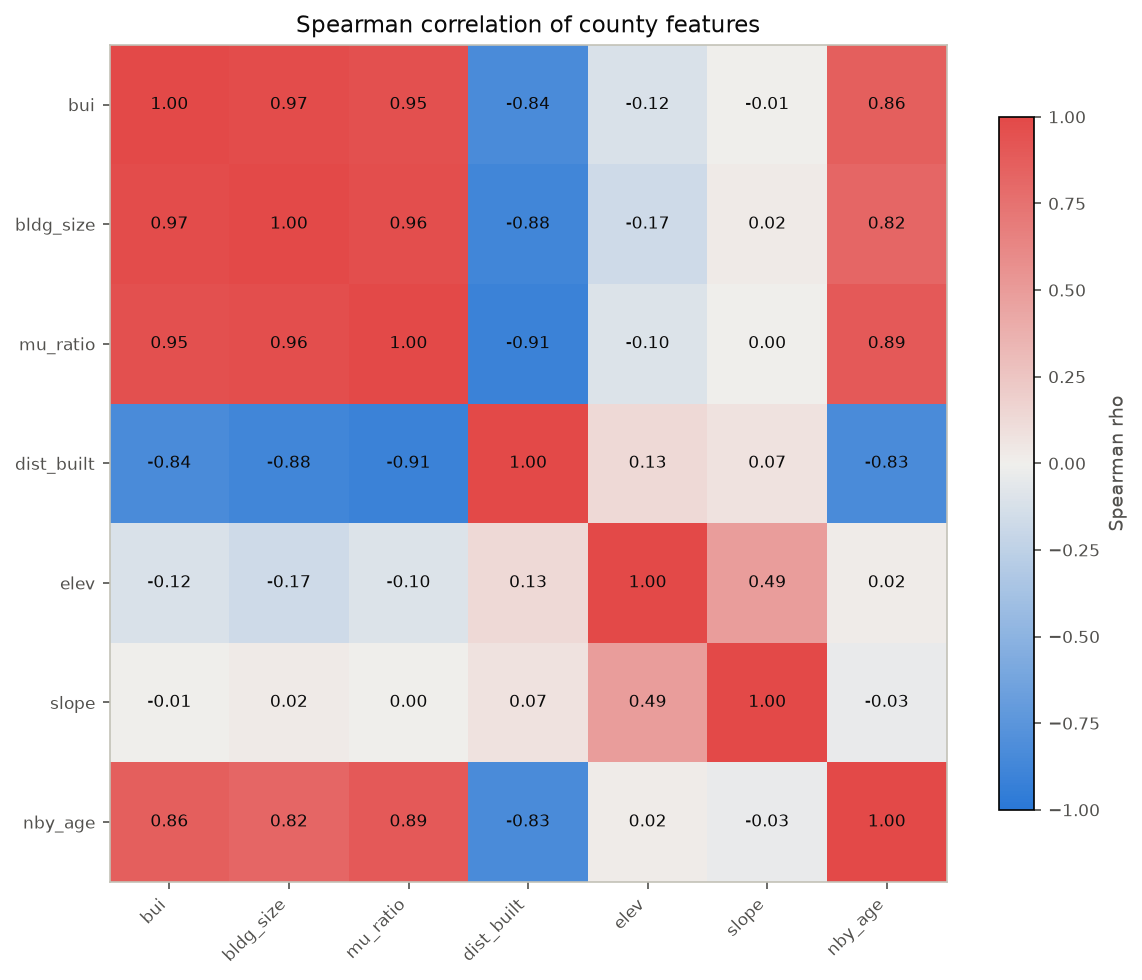

The table this chart was drawn from, first rows:
feature, bui, bldg_size, mu_ratio, dist_built, elev, slope, nby_age
bui, 1.0, 0.9689, 0.9526, -0.8357, -0.1165, -0.005877, 0.8641
bldg_size, 0.9689, 1.0, 0.9617, -0.8763, -0.1655, 0.02479, 0.8197
mu_ratio, 0.9526, 0.9617, 1.0, -0.9116, -0.09862, 0.001996, 0.8947
dist_built, -0.8357, -0.8763, -0.9116, 1.0, 0.1301, 0.07115, -0.8285
elev, -0.1165, -0.1655, -0.09862, 0.1301, 1.0, 0.4855, 0.01637
slope, -0.005877, 0.02479, 0.001996, 0.07115, 0.4855, 1.0, -0.0324
nby_age, 0.8641, 0.8197, 0.8947, -0.8285, 0.01637, -0.0324, 1.0
